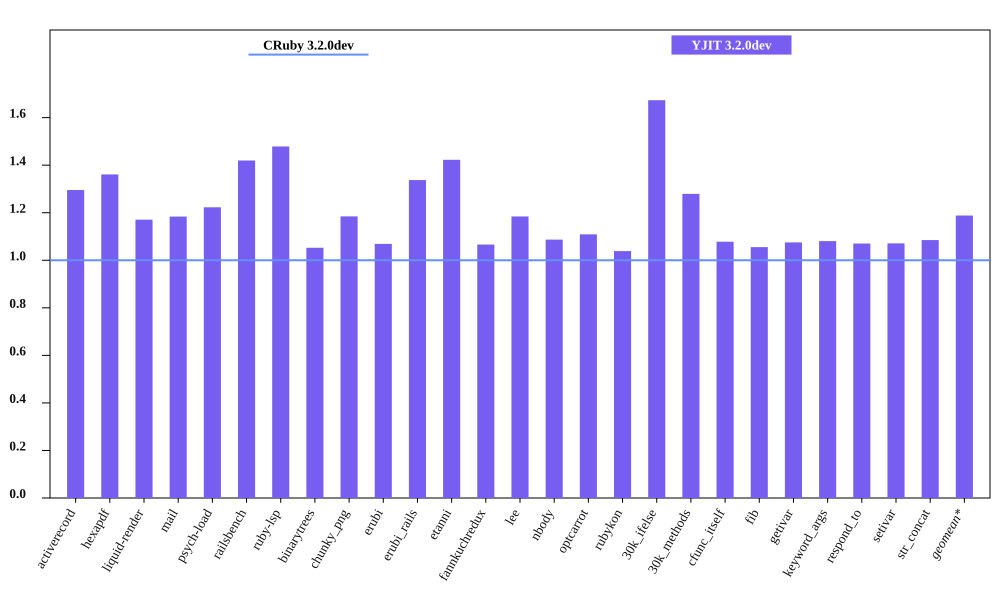

The table this chart was drawn from, first rows:
bench, CRuby 3.2.0dev mem (MiB), YJIT 3.2.0dev mem (MiB), Inline Code, Outlined Code, YJIT Mem overhead
activerecord, 63.76, 82.59, 3, 3
hexapdf, 257.1, 349.9, 2, 2
liquid-render, 30.56, 35.78, 1, 1
mail, 49.27, 58.33, 2, 2
psych-load, 34.5, 42.19, 1, 1
railsbench, 101.6, 144.3, 6, 6
ruby-lsp, 93.74, 138.6, 6, 6
binarytrees, 30.73, 32.34, 1, 1
chunky_png, 42.96, 50.89, 1, 1
erubi, 82.26, 87.93, 1, 1
erubi_rails, 101, 135.1, 5, 5
etanni, 79.91, 113.7, 1, 1
fannkuchredux, 25.23, 26.89, 1, 1
lee, 33.9, 40.14, 1, 1
nbody, 24.97, 27.14, 1, 1
optcarrot, 58.03, 64.35, 1, 1
rubykon, 56.05, 58.21, 1, 1
30k_ifelse, 66.12, 110.6, 6, 6
30k_methods, 58.12, 74.35, 2, 2
cfunc_itself, 25.04, 26.99, 1, 1
fib, 25.22, 26.62, 1, 1
getivar, 25.05, 26.93, 1, 1
keyword_args, 24.96, 26.97, 1, 1
respond_to, 25.11, 26.87, 1, 1
setivar, 25.08, 26.86, 1, 1
str_concat, 104.7, 113.6, 1, 1
